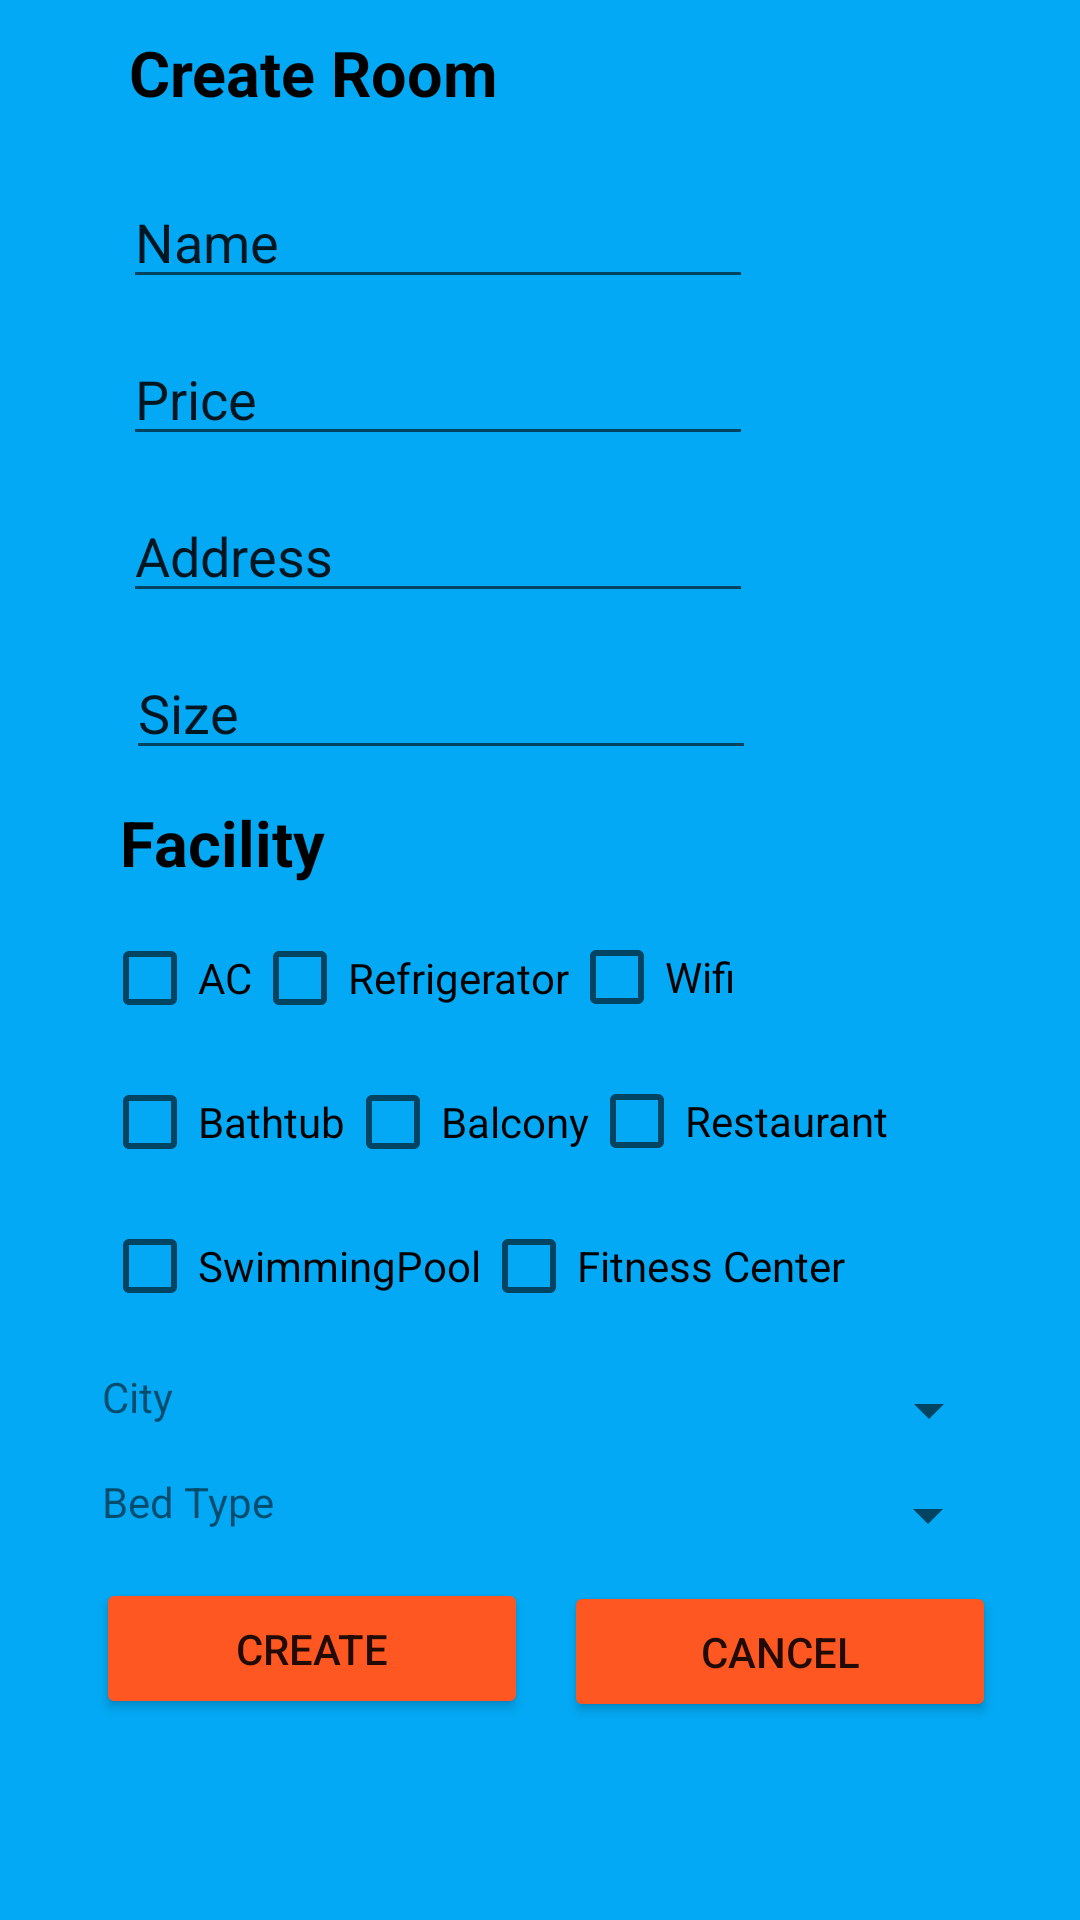

Reconstruct the res/layout file that produces this screen, plus the resources it refers to.
<!-- AndroidManifest.xml: application theme Theme.Jsleepandroid -->
<!-- res/layout/activity_create_room.xml -->
<?xml version="1.0" encoding="utf-8"?>
<androidx.constraintlayout.widget.ConstraintLayout xmlns:android="http://schemas.android.com/apk/res/android"
    xmlns:app="http://schemas.android.com/apk/res-auto"
    xmlns:tools="http://schemas.android.com/tools"
    android:id="@+id/createroom"
    android:layout_width="match_parent"
    android:layout_height="match_parent"
    android:background="#03A9F4">

    <TextView
        android:id="@+id/textView3"
        android:layout_width="wrap_content"
        android:layout_height="wrap_content"
        android:layout_marginStart="43dp"
        android:layout_marginTop="10dp"
        android:text="Create Room"
        android:textColor="#000000"
        android:textSize="21sp"
        android:textStyle="bold"
        app:layout_constraintStart_toStartOf="parent"
        app:layout_constraintTop_toTopOf="parent" />

    <TextView
        android:id="@+id/facility"
        android:layout_width="wrap_content"
        android:layout_height="wrap_content"
        android:layout_marginStart="40dp"
        android:layout_marginTop="10dp"
        android:text="Facility"
        android:textColor="#000000"
        android:textSize="21sp"
        android:textStyle="bold"
        app:layout_constraintStart_toStartOf="parent"
        app:layout_constraintTop_toBottomOf="@+id/sizeCreateRoom" />

    <EditText
        android:id="@+id/nameCreateRoom"
        android:layout_width="wrap_content"
        android:layout_height="wrap_content"
        android:layout_marginStart="41dp"
        android:layout_marginTop="20dp"
        android:ems="10"
        android:inputType="textPersonName"
        android:text="Name"
        app:layout_constraintStart_toStartOf="parent"
        app:layout_constraintTop_toBottomOf="@+id/textView3" />

    <EditText
        android:id="@+id/priceCreateRoom"
        android:layout_width="wrap_content"
        android:layout_height="wrap_content"
        android:layout_marginStart="41dp"
        android:layout_marginTop="11dp"
        android:ems="10"
        android:inputType="textPersonName"
        android:text="Price"
        app:layout_constraintStart_toStartOf="parent"
        app:layout_constraintTop_toBottomOf="@+id/nameCreateRoom" />

    <EditText
        android:id="@+id/addressCreateRoom"
        android:layout_width="wrap_content"
        android:layout_height="wrap_content"
        android:layout_marginStart="41dp"
        android:layout_marginTop="11dp"
        android:ems="10"
        android:inputType="textPersonName"
        android:text="Address"
        app:layout_constraintStart_toStartOf="parent"
        app:layout_constraintTop_toBottomOf="@+id/priceCreateRoom" />

    <EditText
        android:id="@+id/sizeCreateRoom"
        android:layout_width="wrap_content"
        android:layout_height="wrap_content"
        android:layout_marginStart="42dp"
        android:layout_marginTop="11dp"
        android:ems="10"
        android:inputType="textPersonName"
        android:text="Size"
        app:layout_constraintStart_toStartOf="parent"
        app:layout_constraintTop_toBottomOf="@+id/addressCreateRoom" />

    <CheckBox
        android:id="@+id/AcCheck2"
        android:layout_width="wrap_content"
        android:layout_height="wrap_content"
        android:layout_marginStart="34dp"
        android:layout_marginTop="7dp"
        android:text="AC"
        app:layout_constraintStart_toStartOf="parent"
        app:layout_constraintTop_toBottomOf="@+id/facility" />

    <CheckBox
        android:id="@+id/BathtubCheck2"
        android:layout_width="wrap_content"
        android:layout_height="wrap_content"
        android:layout_marginStart="34dp"
        android:text="Bathtub"
        app:layout_constraintStart_toStartOf="parent"
        app:layout_constraintTop_toBottomOf="@+id/AcCheck2" />

    <CheckBox
        android:id="@+id/PoolCheck2"
        android:layout_width="wrap_content"
        android:layout_height="wrap_content"
        android:layout_marginStart="34dp"
        android:text="SwimmingPool"
        app:layout_constraintStart_toStartOf="parent"
        app:layout_constraintTop_toBottomOf="@+id/BathtubCheck2" />

    <CheckBox
        android:id="@+id/refrigeratorCheck2"
        android:layout_width="wrap_content"
        android:layout_height="wrap_content"
        android:layout_marginTop="7dp"
        android:text="Refrigerator"
        app:layout_constraintStart_toEndOf="@+id/AcCheck2"
        app:layout_constraintTop_toBottomOf="@+id/facility" />

    <CheckBox
        android:id="@+id/balconyCheck2"
        android:layout_width="wrap_content"
        android:layout_height="wrap_content"
        android:text="Balcony"
        app:layout_constraintBottom_toTopOf="@+id/PoolCheck2"
        app:layout_constraintEnd_toStartOf="@+id/restaurantCheck2"
        app:layout_constraintStart_toEndOf="@+id/BathtubCheck2"
        app:layout_constraintTop_toBottomOf="@+id/refrigeratorCheck2" />

    <CheckBox
        android:id="@+id/fitnessCheck2"
        android:layout_width="wrap_content"
        android:layout_height="wrap_content"
        android:text="Fitness Center"
        app:layout_constraintStart_toEndOf="@+id/PoolCheck2"
        app:layout_constraintTop_toBottomOf="@+id/balconyCheck2" />

    <CheckBox
        android:id="@+id/wifiCheck2"
        android:layout_width="wrap_content"
        android:layout_height="wrap_content"
        android:layout_marginTop="45dp"
        android:text="Wifi"
        app:layout_constraintStart_toEndOf="@+id/refrigeratorCheck2"
        app:layout_constraintTop_toBottomOf="@+id/sizeCreateRoom" />

    <CheckBox
        android:id="@+id/restaurantCheck2"
        android:layout_width="wrap_content"
        android:layout_height="wrap_content"
        android:text="Restaurant"
        app:layout_constraintStart_toEndOf="@+id/balconyCheck2"
        app:layout_constraintTop_toBottomOf="@+id/wifiCheck2" />

    <Spinner
        android:id="@+id/citySpinner"
        android:layout_width="133dp"
        android:layout_height="28dp"
        android:layout_marginStart="143dp"
        android:layout_marginTop="10dp"
        app:layout_constraintStart_toEndOf="@+id/textView5"
        app:layout_constraintTop_toBottomOf="@+id/fitnessCheck2" />

    <Spinner
        android:id="@+id/bedSpinner"
        android:layout_width="133dp"
        android:layout_height="28dp"
        android:layout_marginStart="109dp"
        android:layout_marginTop="7dp"
        app:layout_constraintStart_toEndOf="@+id/textView6"
        app:layout_constraintTop_toBottomOf="@+id/citySpinner" />

    <TextView
        android:id="@+id/textView5"
        android:layout_width="wrap_content"
        android:layout_height="wrap_content"
        android:layout_marginStart="34dp"
        android:layout_marginTop="10dp"
        android:text="City"
        app:layout_constraintStart_toStartOf="parent"
        app:layout_constraintTop_toBottomOf="@+id/PoolCheck2" />

    <TextView
        android:id="@+id/textView6"
        android:layout_width="wrap_content"
        android:layout_height="wrap_content"
        android:layout_marginStart="34dp"
        android:layout_marginTop="16dp"
        android:text="Bed Type"
        app:layout_constraintStart_toStartOf="parent"
        app:layout_constraintTop_toBottomOf="@+id/textView5" />

    <Button
        android:id="@+id/createButton"
        android:layout_width="144dp"
        android:layout_height="47dp"
        android:layout_marginStart="32dp"
        android:layout_marginTop="16dp"
        android:backgroundTint="#FF5722"
        android:text="Create"
        app:layout_constraintStart_toStartOf="parent"
        app:layout_constraintTop_toBottomOf="@+id/textView6" />

    <Button
        android:id="@+id/cancelButton"
        android:layout_width="144dp"
        android:layout_height="47dp"
        android:layout_marginStart="12dp"
        android:layout_marginTop="8dp"
        android:backgroundTint="#FF5722"
        android:text="Cancel"
        app:layout_constraintStart_toEndOf="@+id/createButton"
        app:layout_constraintTop_toBottomOf="@+id/bedSpinner" />

</androidx.constraintlayout.widget.ConstraintLayout>
<!-- resources referenced by this layout -->
<resources>
  <style name="Theme.Jsleepandroid" parent="Theme.MaterialComponents.DayNight.DarkActionBar">
          
          <item name="colorPrimary">#FF5722</item>
          <item name="colorPrimaryVariant">@color/purple_700</item>
          <item name="colorOnPrimary">@color/white</item>
          
          <item name="colorSecondary">@color/teal_200</item>
          <item name="colorSecondaryVariant">@color/teal_700</item>
          <item name="colorOnSecondary">@color/black</item>
          
          <item name="android:statusBarColor">?attr/colorPrimaryVariant</item>
          
      </style>
  <!-- not gathered from this repository: default colours our renderer supplied (Android Studio template values) -->
  <color name="purple_700">#FF3700B3</color>
  <color name="teal_200">#FF03DAC5</color>
  <color name="teal_700">#FF018786</color>
  <color name="black">#FF000000</color>
  <color name="white">#FFFFFFFF</color>
</resources>
